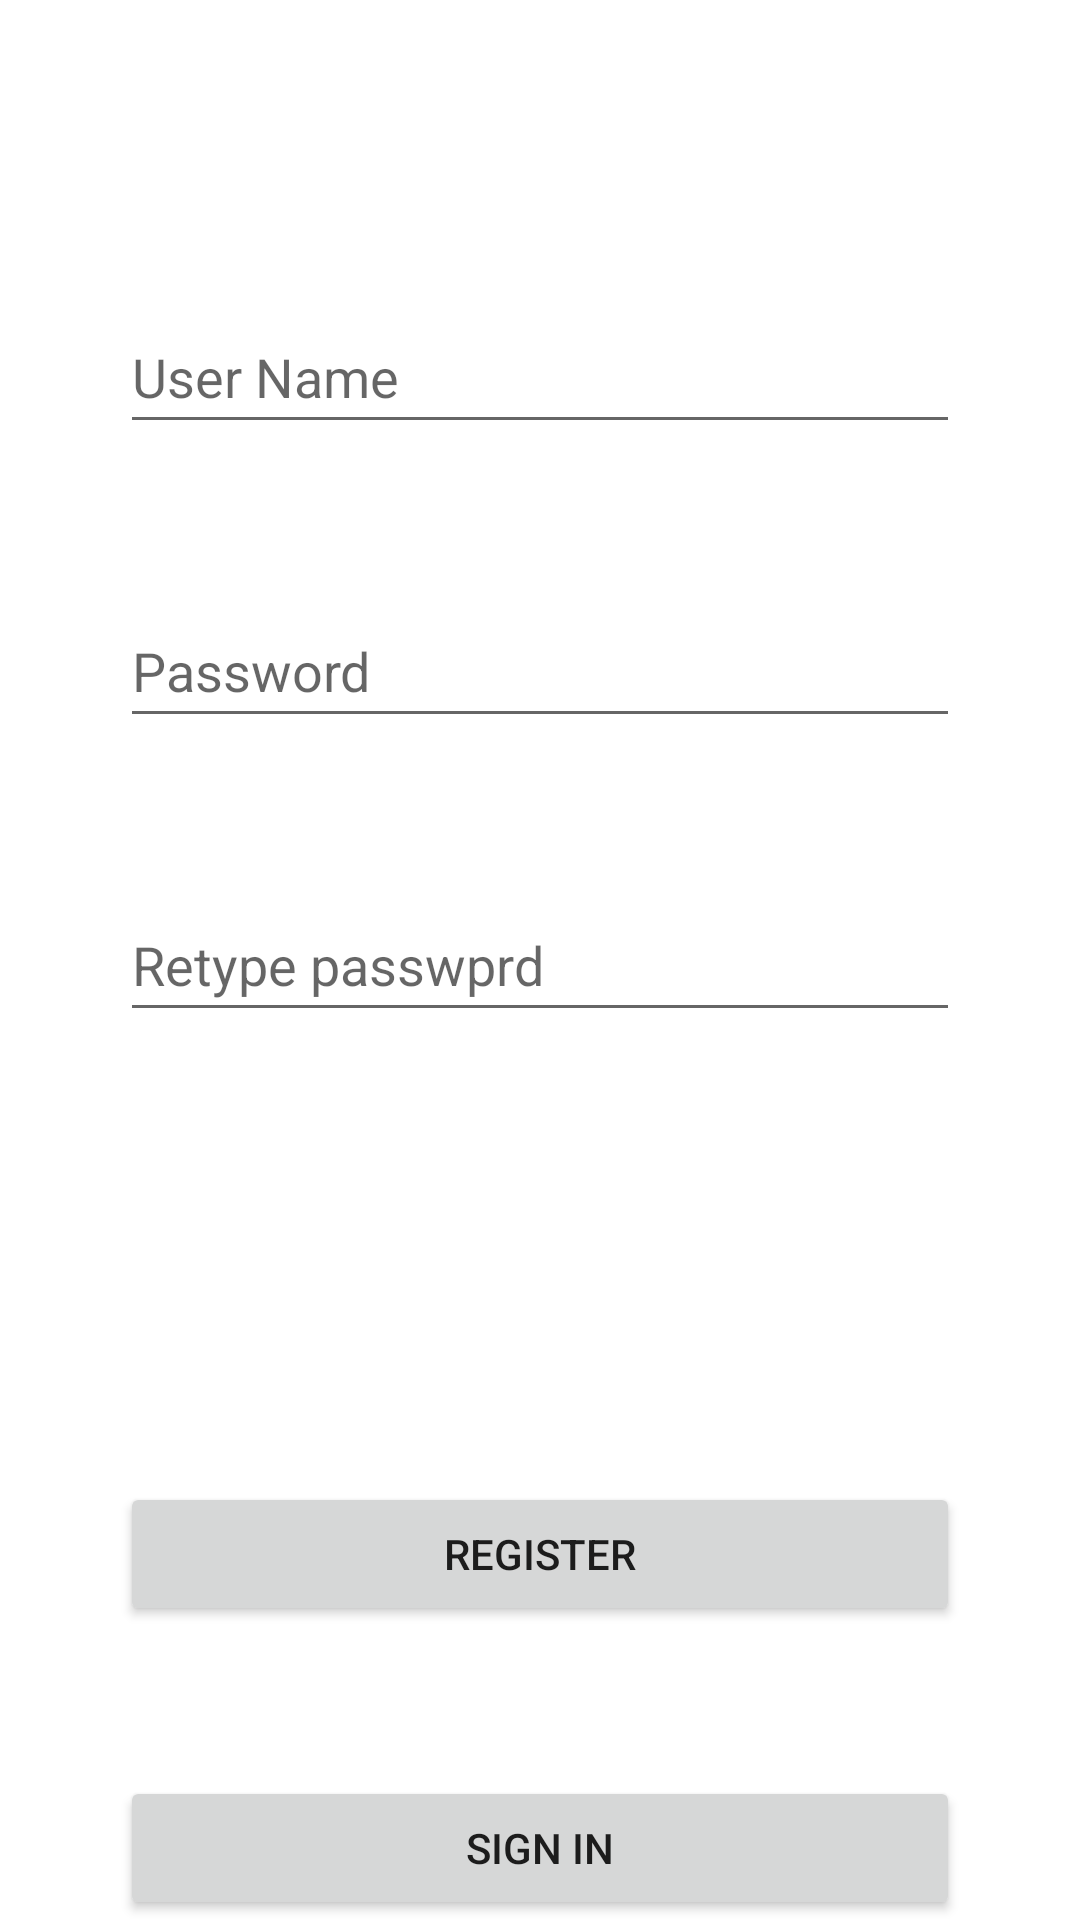

Produce the Android XML layout that renders to this screen, including the resource entries it uses.
<!-- AndroidManifest.xml: application theme Theme.RegisterSQLite -->
<!-- res/layout/activity_main.xml -->
<?xml version="1.0" encoding="utf-8"?>
<androidx.constraintlayout.widget.ConstraintLayout xmlns:android="http://schemas.android.com/apk/res/android"
    xmlns:app="http://schemas.android.com/apk/res-auto"
    xmlns:tools="http://schemas.android.com/tools"
    android:layout_width="match_parent"
    android:layout_height="match_parent"
    tools:context=".MainActivity">

    <EditText
        android:id="@+id/username"
        android:layout_width="0dp"
        android:layout_height="wrap_content"
        android:layout_marginStart="40dp"
        android:layout_marginTop="100dp"
        android:layout_marginEnd="40dp"
        android:ems="10"
        android:hint="User Name"
        android:inputType="textPersonName"
        android:minHeight="48dp"
        app:layout_constraintEnd_toEndOf="parent"
        app:layout_constraintStart_toStartOf="parent"
        app:layout_constraintTop_toTopOf="parent" />

    <EditText
        android:id="@+id/password"
        android:layout_width="0dp"
        android:layout_height="wrap_content"
        android:layout_marginStart="40dp"
        android:layout_marginTop="50dp"
        android:layout_marginEnd="40dp"
        android:ems="10"
        android:hint="Password"
        android:inputType="textPassword"
        android:minHeight="48dp"
        app:layout_constraintEnd_toEndOf="parent"
        app:layout_constraintHorizontal_bias="0.0"
        app:layout_constraintStart_toStartOf="parent"
        app:layout_constraintTop_toBottomOf="@+id/username" />

    <EditText
        android:id="@+id/repassword"
        android:layout_width="0dp"
        android:layout_height="wrap_content"
        android:layout_marginStart="40dp"
        android:layout_marginTop="50dp"
        android:layout_marginEnd="40dp"
        android:ems="10"
        android:hint="Retype passwprd"
        android:inputType="textPassword"
        android:minHeight="48dp"
        app:layout_constraintEnd_toEndOf="parent"
        app:layout_constraintHorizontal_bias="0.0"
        app:layout_constraintStart_toStartOf="parent"
        app:layout_constraintTop_toBottomOf="@+id/password" />

    <Button
        android:id="@+id/btnsignup"
        android:layout_width="0dp"
        android:layout_height="wrap_content"
        android:layout_marginStart="40dp"
        android:layout_marginTop="150dp"
        android:layout_marginEnd="40dp"
        android:text="Register"
        app:layout_constraintEnd_toEndOf="parent"
        app:layout_constraintStart_toStartOf="parent"
        app:layout_constraintTop_toBottomOf="@+id/repassword" />

    <Button
        android:id="@+id/signinbtn"
        android:layout_width="0dp"
        android:layout_height="wrap_content"
        android:layout_marginStart="40dp"
        android:layout_marginTop="50dp"
        android:layout_marginEnd="40dp"
        android:text="Sign In"
        app:layout_constraintEnd_toEndOf="parent"
        app:layout_constraintHorizontal_bias="0.0"
        app:layout_constraintStart_toStartOf="parent"
        app:layout_constraintTop_toBottomOf="@+id/btnsignup" />
</androidx.constraintlayout.widget.ConstraintLayout>
<!-- resources referenced by this layout -->
<resources>
  <style name="Theme.RegisterSQLite" parent="Theme.MaterialComponents.DayNight.DarkActionBar">
          
          <item name="colorPrimary">@color/purple_500</item>
          <item name="colorPrimaryVariant">@color/purple_700</item>
          <item name="colorOnPrimary">@color/white</item>
          
          <item name="colorSecondary">@color/teal_200</item>
          <item name="colorSecondaryVariant">@color/teal_700</item>
          <item name="colorOnSecondary">@color/black</item>
          
          <item name="android:statusBarColor" tools:targetApi="l">?attr/colorPrimaryVariant</item>
          
      </style>
  <!-- not gathered from this repository: default colours our renderer supplied (Android Studio template values) -->
  <color name="purple_500">#FF6200EE</color>
  <color name="purple_700">#FF3700B3</color>
  <color name="teal_200">#FF03DAC5</color>
  <color name="teal_700">#FF018786</color>
  <color name="black">#FF000000</color>
  <color name="white">#FFFFFFFF</color>
</resources>
